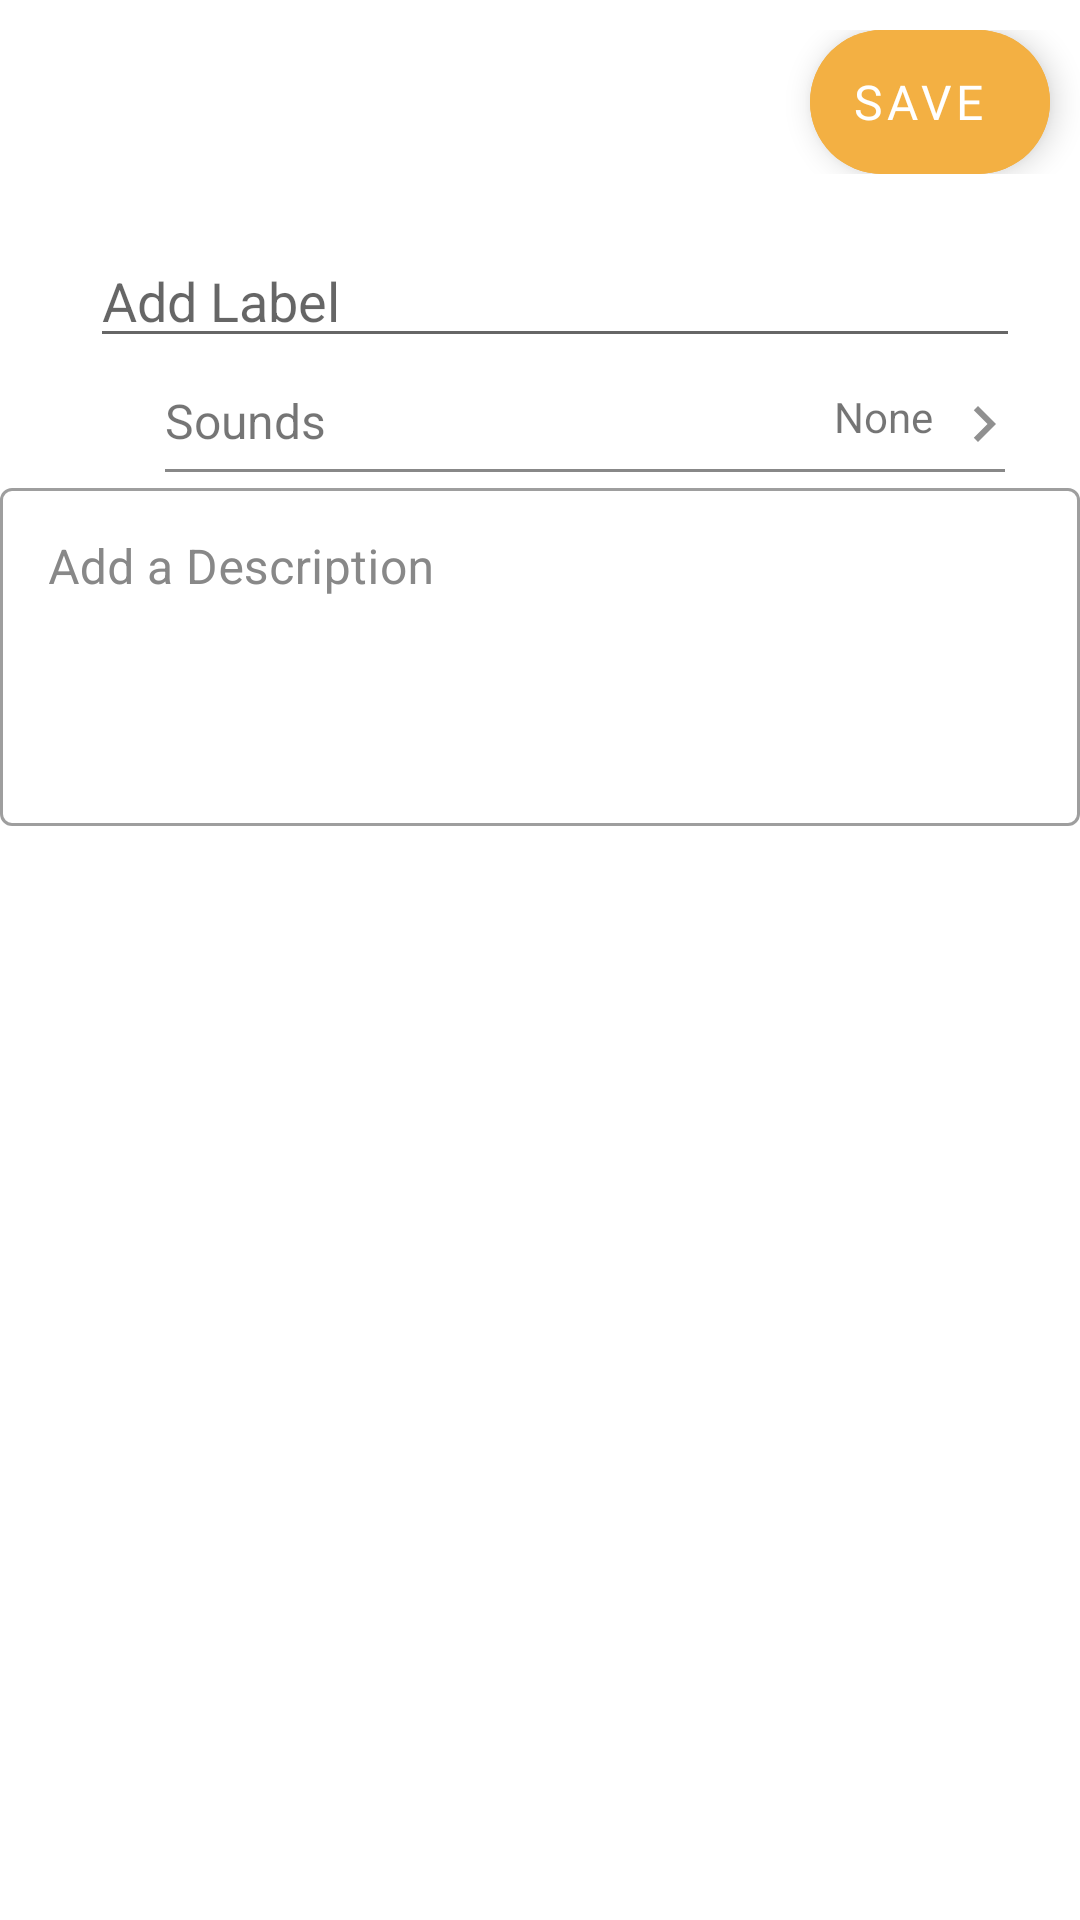

Reconstruct the res/layout file that produces this screen, plus the resources it refers to.
<!-- AndroidManifest.xml: application theme Theme.CapTime -->
<!-- res/layout/add_reminder.xml -->
<?xml version="1.0" encoding="utf-8"?>
<LinearLayout xmlns:android="http://schemas.android.com/apk/res/android"
    xmlns:app="http://schemas.android.com/apk/res-auto"
    xmlns:tools="http://schemas.android.com/tools"
    android:layout_width="match_parent"
    android:layout_height="match_parent"
    android:id="@+id/add_reminderLayout"
    android:orientation="vertical">

    <androidx.constraintlayout.widget.ConstraintLayout
        android:layout_width="match_parent"
        android:layout_height="wrap_content"
        android:layout_marginTop="10dp">

        <ImageButton
            android:id="@+id/close_button"
            android:layout_width="wrap_content"
            android:layout_height="match_parent"
            android:layout_marginStart="10dp"
            android:background="@android:color/transparent"
            android:src="@drawable/closebutton"
            app:layout_constraintBottom_toBottomOf="parent"
            app:layout_constraintStart_toStartOf="parent"
            app:layout_constraintTop_toTopOf="parent"
            tools:ignore="SpeakableTextPresentCheck,TouchTargetSizeCheck" />

        <com.google.android.material.floatingactionbutton.ExtendedFloatingActionButton
            android:layout_width="80dp"
            android:layout_height="wrap_content"
            android:layout_marginEnd="10dp"
            android:backgroundTint="@color/captime_color"
            android:text="Save"
            android:textAlignment="center"
            android:textSize="16sp"
            android:fontFamily="@font/roboto_bold"
            app:layout_constraintBottom_toBottomOf="parent"
            app:layout_constraintEnd_toEndOf="parent"
            app:layout_constraintTop_toTopOf="parent"
            android:id="@+id/save_event"
            android:textColor="@color/white"/>
    </androidx.constraintlayout.widget.ConstraintLayout>

    <LinearLayout
        android:layout_width="match_parent"
        android:layout_height="wrap_content"
        android:orientation="horizontal"
        android:layout_marginTop="20dp"
        android:layout_marginLeft="20dp">

        <androidx.constraintlayout.widget.ConstraintLayout
            android:layout_width="wrap_content"
            android:layout_height="match_parent">

            <ImageView
                android:layout_width="wrap_content"
                android:layout_height="wrap_content"
                android:src="@drawable/circle"
                app:layout_constraintBottom_toBottomOf="parent"
                app:layout_constraintEnd_toEndOf="parent"
                app:layout_constraintTop_toTopOf="parent" />
        </androidx.constraintlayout.widget.ConstraintLayout>


        <EditText
            android:id="@+id/add_reminder_title"
            android:layout_width="match_parent"
            android:layout_height="wrap_content"
            android:layout_marginLeft="10dp"
            android:layout_marginRight="20dp"
            android:ems="10"
            android:hint="Add Label"
            android:inputType="text"
            tools:ignore="TouchTargetSizeCheck" />
    </LinearLayout>

    <LinearLayout
        android:layout_width="match_parent"
        android:layout_height="wrap_content"
        android:orientation="vertical"
        android:layout_marginTop="10dp">

        <RelativeLayout
            android:layout_width="match_parent"
            android:layout_height="wrap_content"
            android:id="@+id/sound_layout"
            android:layout_marginLeft="55dp">

            <TextView
                android:id="@+id/label_lbl"
                android:layout_width="wrap_content"
                android:layout_height="wrap_content"
                android:fontFamily="sans-serif"
                android:text="Sounds"
                android:textSize="16sp" />

            <TextView
                android:layout_width="wrap_content"
                android:layout_height="wrap_content"
                android:layout_marginEnd="5dp"
                android:layout_toLeftOf="@+id/right_chevron"
                android:text="None" />

            <ImageView
                android:id="@+id/right_chevron"
                android:layout_width="wrap_content"
                android:layout_height="wrap_content"
                android:layout_alignParentEnd="true"
                android:layout_marginEnd="20dp"
                android:src="@drawable/right_chevron"
                android:layout_marginBottom="3dp"/>
        </RelativeLayout>

        <View
            android:layout_width="match_parent"
            android:layout_height="1dp"
            android:background="@color/gray"
            android:layout_marginLeft="55dp"
            android:layout_marginRight="25dp"/>
    </LinearLayout>

    <com.google.android.material.textfield.TextInputLayout
        android:layout_width="match_parent"
        android:layout_height="wrap_content"
        android:hint="Add a Description"
        style="@style/Widget.MaterialComponents.TextInputLayout.OutlinedBox"
        android:textColorHint="@color/gray">

        <com.google.android.material.textfield.TextInputEditText
            android:layout_width="match_parent"
            android:layout_height="wrap_content"
            tools:ignore="SpeakableTextPresentCheck,TouchTargetSizeCheck"
            android:inputType="textMultiLine"
            android:lines="4"
            android:gravity="top"/>

    </com.google.android.material.textfield.TextInputLayout>



</LinearLayout>
<!-- resources referenced by this layout -->
<resources>
  <color name="captime_color">#F3B043</color>
  <color name="gray">#888</color>
  <color name="white">#FFFFFFFF</color>
  <!-- drawable right_chevron (drawable) -->
  <vector android:height="24dp" android:tint="#909090"
      android:viewportHeight="24" android:viewportWidth="24"
      android:width="24dp" xmlns:android="http://schemas.android.com/apk/res/android">
      <path android:fillColor="@android:color/white" android:pathData="M10,6L8.59,7.41 13.17,12l-4.58,4.59L10,18l6,-6z"/>
  </vector>
  <style name="Theme.CapTime" parent="Theme.MaterialComponents.Light.NoActionBar">
          
          <item name="colorPrimary">#F3B043</item>
          <item name="colorPrimaryVariant">#ffffff</item>
          <item name="colorOnPrimary">@color/white</item>
          <item name="colorControlHighlight">#F3B043</item>
  
          
          <item name="android:windowContentTransitions">true</item>
  
          
          <item name="colorSecondary">#ffffff</item>
          
          
          
          
          
          <item name="android:statusBarColor">#000000</item>
          <item name="android:windowContentOverlay">@null</item>
      </style>
</resources>
